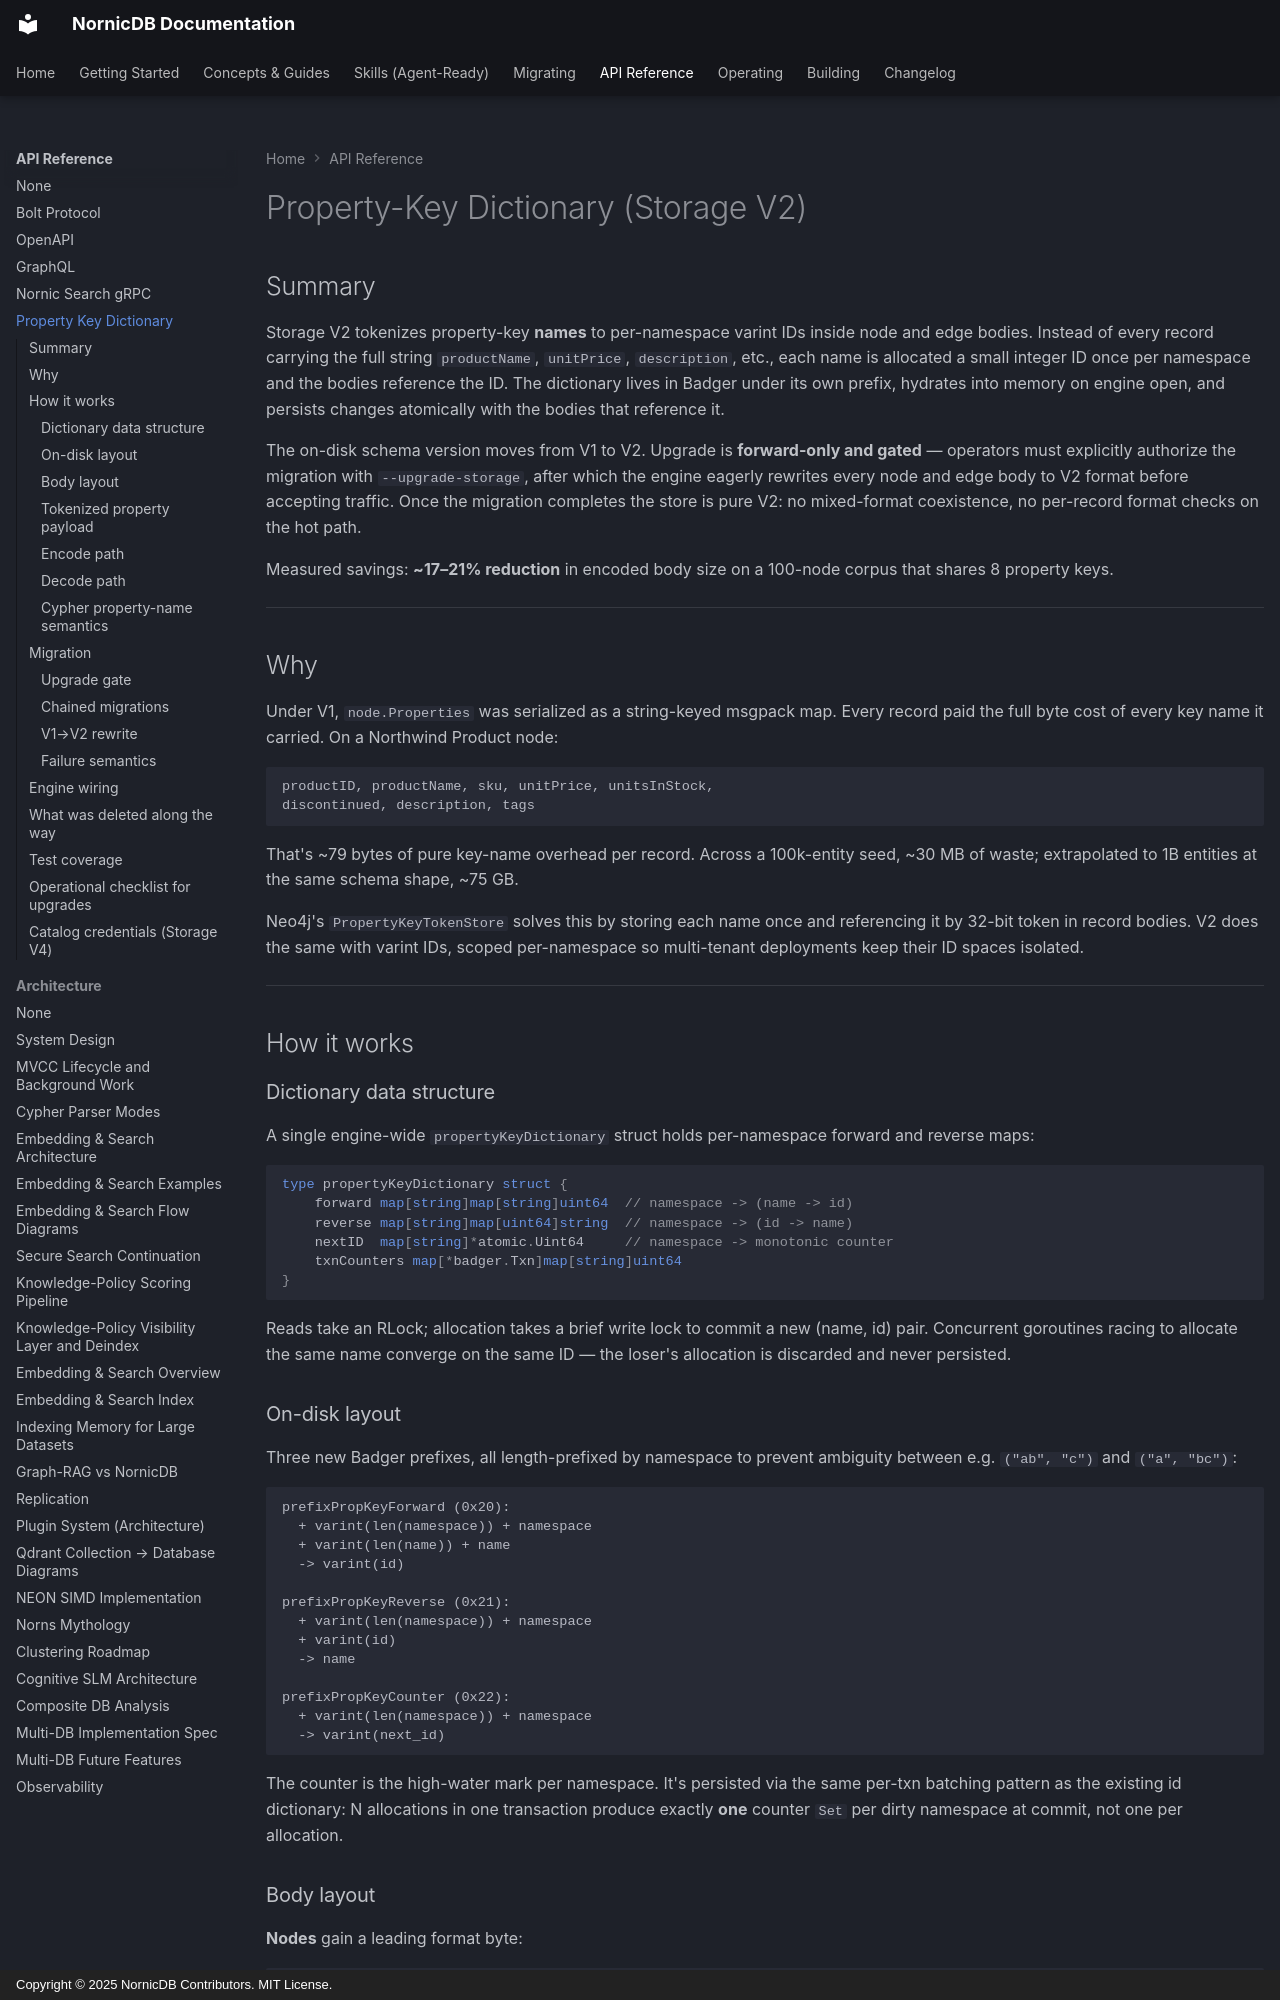

repository: orneryd/NornicDB · page: property-key-dictionary/index.html · generator: mkdocs · copyright: Copyright © 2025 NornicDB Contributors. MIT License.

# Property-Key Dictionary (Storage V2)

## Summary

Storage V2 tokenizes property-key **names** to per-namespace varint IDs inside node and edge bodies. Instead of every record carrying the full string `productName`, `unitPrice`, `description`, etc., each name is allocated a small integer ID once per namespace and the bodies reference the ID. The dictionary lives in Badger under its own prefix, hydrates into memory on engine open, and persists changes atomically with the bodies that reference it.

The on-disk schema version moves from V1 to V2. Upgrade is **forward-only and gated** — operators must explicitly authorize the migration with `--upgrade-storage`, after which the engine eagerly rewrites every node and edge body to V2 format before accepting traffic. Once the migration completes the store is pure V2: no mixed-format coexistence, no per-record format checks on the hot path.

Measured savings: **~17–21% reduction** in encoded body size on a 100-node corpus that shares 8 property keys.

---

## Why

Under V1, `node.Properties` was serialized as a string-keyed msgpack map. Every record paid the full byte cost of every key name it carried. On a Northwind Product node:

```
productID, productName, sku, unitPrice, unitsInStock,
discontinued, description, tags
```

That's ~79 bytes of pure key-name overhead per record. Across a 100k-entity seed, ~30 MB of waste; extrapolated to 1B entities at the same schema shape, ~75 GB.

Neo4j's `PropertyKeyTokenStore` solves this by storing each name once and referencing it by 32-bit token in record bodies. V2 does the same with varint IDs, scoped per-namespace so multi-tenant deployments keep their ID spaces isolated.

---

## How it works

### Dictionary data structure

A single engine-wide `propertyKeyDictionary` struct holds per-namespace forward and reverse maps:

```go
type propertyKeyDictionary struct {
    forward map[string]map[string]uint64  // namespace -> (name -> id)
    reverse map[string]map[uint64]string  // namespace -> (id -> name)
    nextID  map[string]*atomic.Uint64     // namespace -> monotonic counter
    txnCounters map[*badger.Txn]map[string]uint64
}
```

Reads take an RLock; allocation takes a brief write lock to commit a new (name, id) pair. Concurrent goroutines racing to allocate the same name converge on the same ID — the loser's allocation is discarded and never persisted.

### On-disk layout

Three new Badger prefixes, all length-prefixed by namespace to prevent ambiguity between e.g. `("ab", "c")` and `("a", "bc")`:

```
prefixPropKeyForward (0x20):
  + varint(len(namespace)) + namespace
  + varint(len(name)) + name
  -> varint(id)

prefixPropKeyReverse (0x21):
  + varint(len(namespace)) + namespace
  + varint(id)
  -> name

prefixPropKeyCounter (0x22):
  + varint(len(namespace)) + namespace
  -> varint(next_id)
```

The counter is the high-water mark per namespace. It's persisted via the same per-txn batching pattern as the existing id dictionary: N allocations in one transaction produce exactly **one** counter `Set` per dirty namespace at commit, not one per allocation.

### Body layout

**Nodes** gain a leading format byte:

```
[nodeFormatTokenizedV1 = 0x10]
[varint(propsLen)]
[tokenizedProps]                  -- the property-key payload
[standardNodeMsgpackWithNilProps] -- the rest of the Node struct, Properties cleared
```

The `Properties` field is set to `nil` before encoding so it doesn't appear twice in the body.

**Edges** keep the V1 compact codec's fixed-width header (start/end numIDs, timestamps, confidence, flags) but bump the format byte to `edgeFormatCompactV2 = 0x03` and use a tokenized property payload in place of the V1 string-keyed map.
